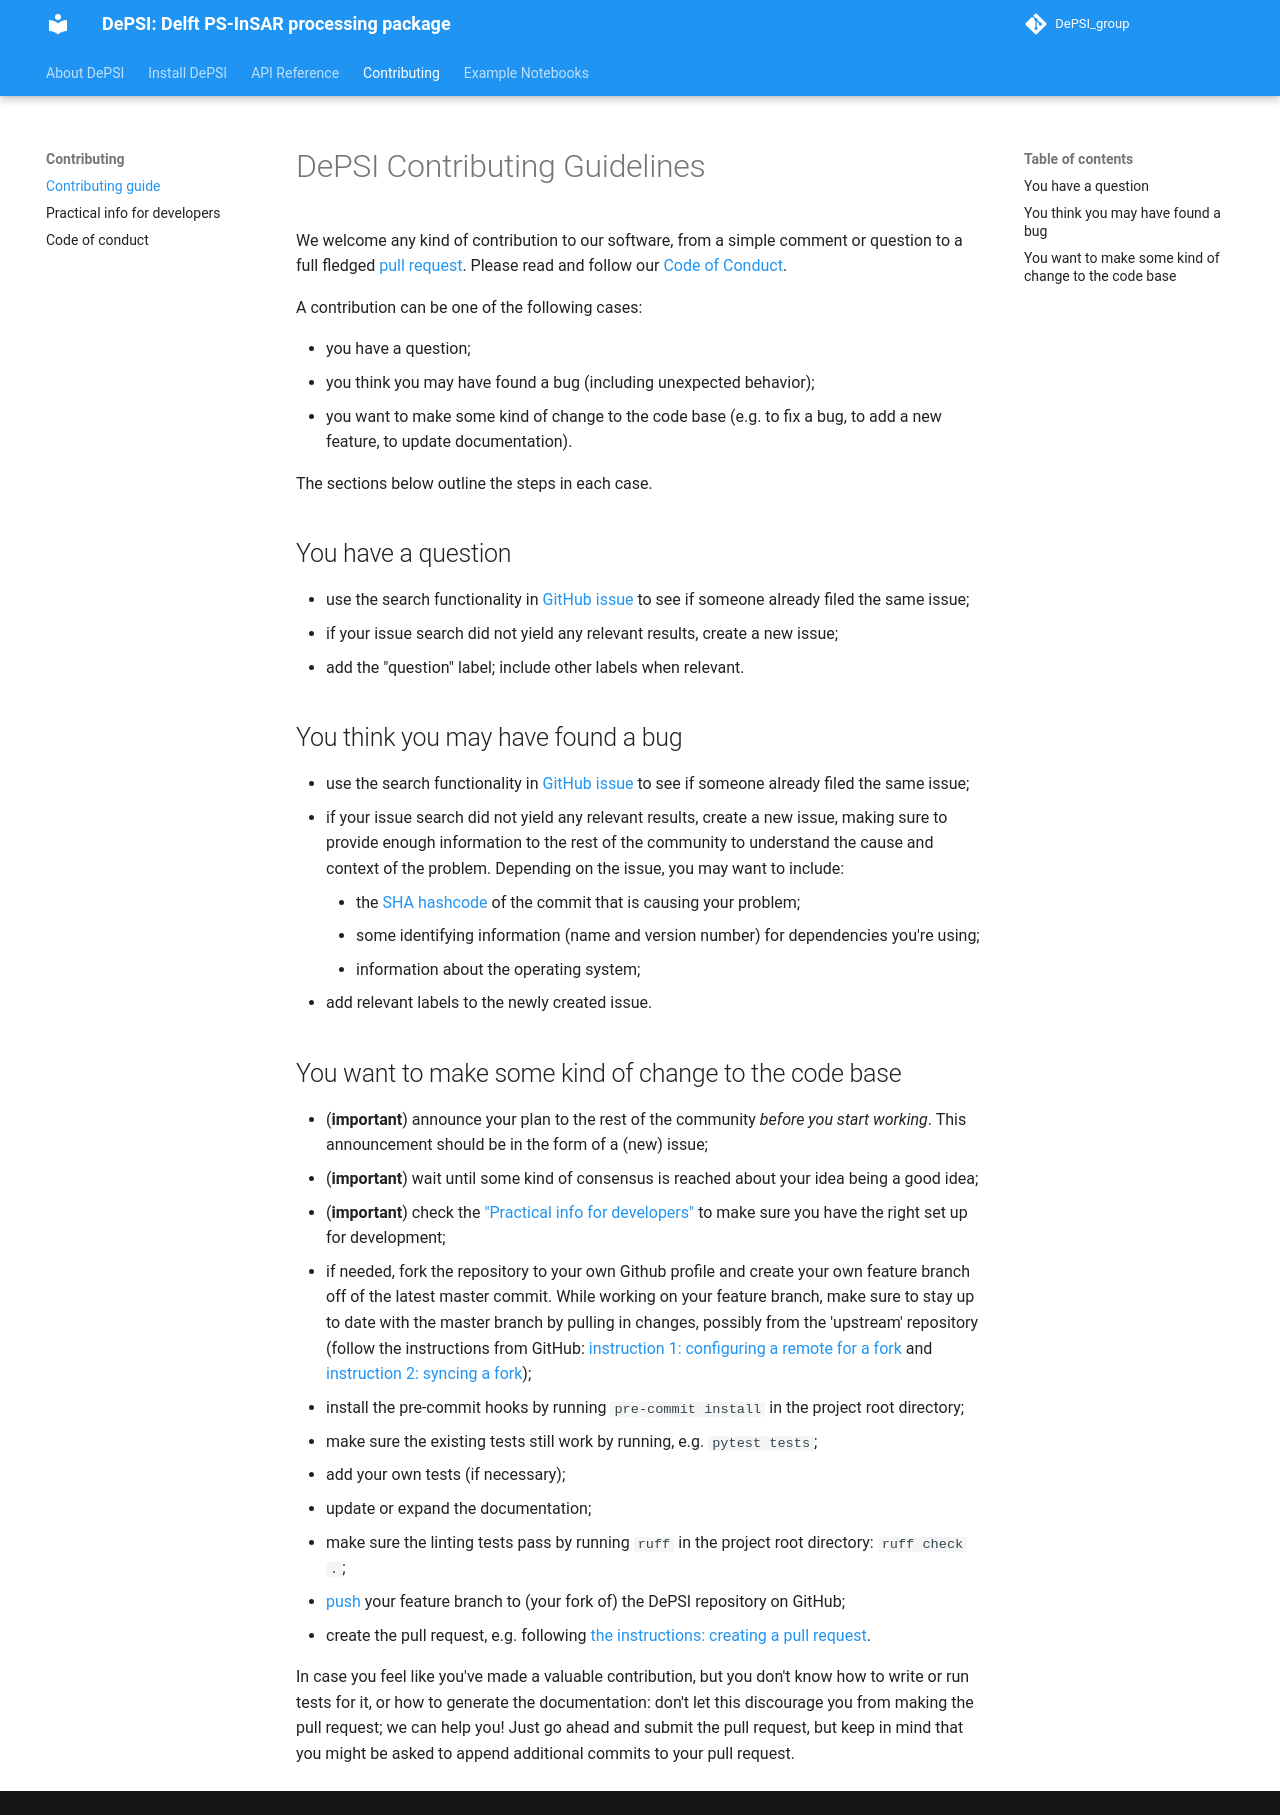

repository: TUDelftGeodesy/DePSI · page: CONTRIBUTING/index.html · generator: mkdocs

# DePSI Contributing Guidelines


We welcome any kind of contribution to our software, from a simple comment 
or question to a full fledged [pull request](https://help.github.com/articles/about-pull-requests/). 
Please read and follow our [Code of Conduct](./CODE_OF_CONDUCT.md).

A contribution can be one of the following cases:

- you have a question;
- you think you may have found a bug (including unexpected behavior);
- you want to make some kind of change to the code base (e.g. to fix a bug, to add a new feature, to update documentation).

The sections below outline the steps in each case.

## You have a question

-  use the search functionality in [GitHub issue](https://github.com/TUDelftGeodesy/DePSI/issues)
to see if someone already filed the same issue;
-  if your issue search did not yield any relevant results, create a new issue;
-  add the "question" label; include other labels when relevant.

## You think you may have found a bug

- use the search functionality in [GitHub issue](https://github.com/TUDelftGeodesy/DePSI/issues) to see if someone already filed the same issue;
- if your issue search did not yield any relevant results, create a new issue, making sure to provide enough information to the rest of the community to understand the cause and context of the problem. Depending on the issue, you may want to include:
    - the [SHA hashcode](https://help.github.com/articles/autolinked-references-and-urls/#commit-shas>) of the commit that is causing your problem;
    - some identifying information (name and version number) for dependencies you're using;
    - information about the operating system;
- add relevant labels to the newly created issue.

## You want to make some kind of change to the code base

- (**important**) announce your plan to the rest of the community *before you start working*. This announcement should be in the form of a (new) issue;
- (**important**) wait until some kind of consensus is reached about your idea being a good idea;
- if needed, fork the repository to your own Github profile and create your own feature branch off of the latest master commit. While working on your feature branch, make sure to stay up to date with the master branch by pulling in changes, possibly from the 'upstream' repository (follow the instructions from GitHub: [instruction 1: configuring a remote for a fork](https://help.github.com/articles/configuring-a-remote-for-a-fork/) and [instruction 2: syncing a fork](https://help.github.com/articles/syncing-a-fork/));
- install the pre-commit hooks by running `pre-commit install` in the project root directory;
- make sure the existing tests still work by running, e.g. `pytest tests`;
- add your own tests (if necessary);
- update or expand the documentation;
- make sure the linting tests pass by running `ruff` in the project root directory: `ruff check .`;
- [push](http://rogerdudler.github.io/git-guide/) your feature branch to (your fork of) the DePSI repository on GitHub;
- create the pull request, e.g. following [the instructions: creating a pull request](https://help.github.com/articles/creating-a-pull-request/).

In case you feel like you've made a valuable contribution, but you don't know how to write or run tests for it, or how to generate the documentation: don't let this discourage you from making the pull request; we can help you! Just go ahead and submit the pull request, but keep in mind that you might be asked to append additional commits to your pull request.
